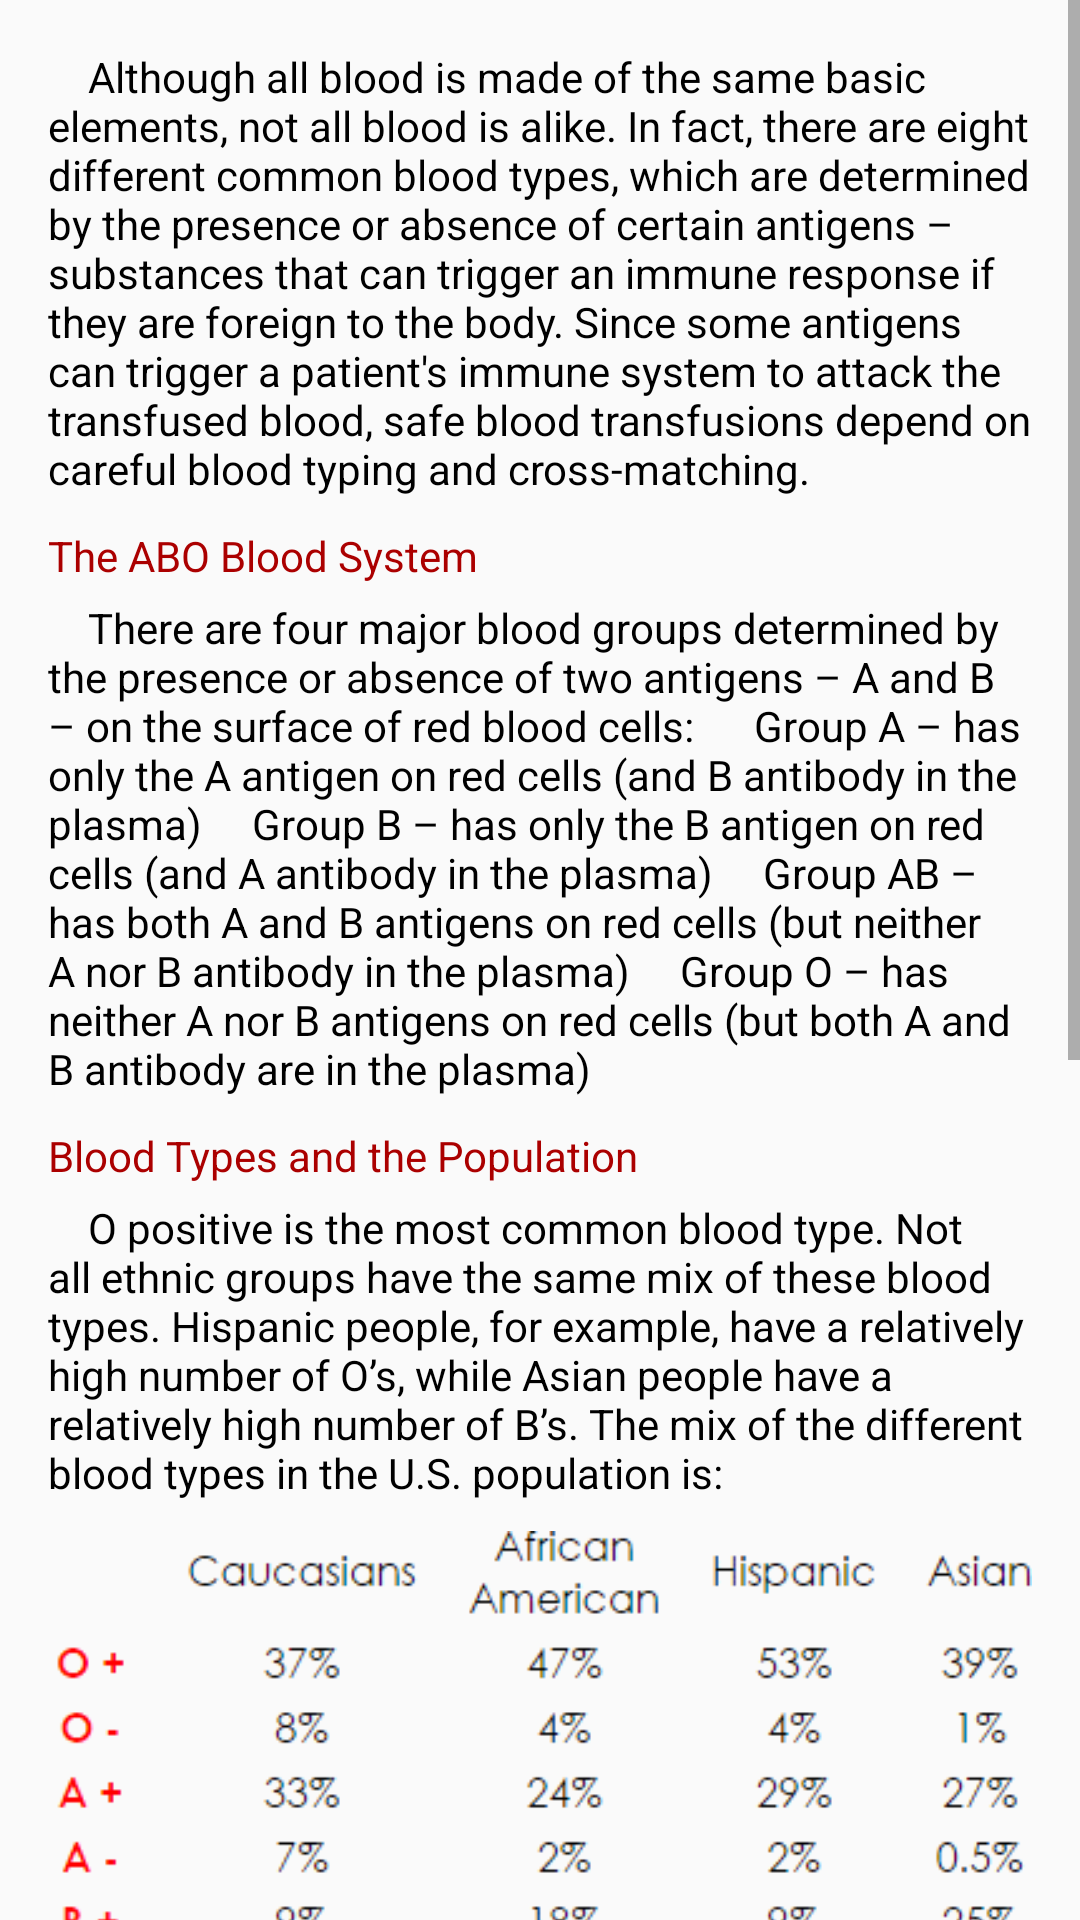

Here is an Android app screen rendered from its layout file. Give the layout XML and the strings, colors and styles it references.
<!-- AndroidManifest.xml: application theme AppTheme -->
<!-- res/layout/bloodtypesview.xml -->
<?xml version="1.0" encoding="utf-8"?>
<ScrollView xmlns:android="http://schemas.android.com/apk/res/android"
    android:orientation="vertical"
    android:layout_width="match_parent"
    android:layout_height="match_parent"

    >
    <LinearLayout
        android:layout_width="match_parent"
        android:layout_height="match_parent"
        android:orientation="vertical"
        android:padding="16dp"
        >
        <TextView
            android:layout_width="match_parent"
            android:layout_height="wrap_content"
            android:textColor="#000"
            android:text="    Although all blood is made of the same basic elements, not all blood is alike. In fact, there are eight different common blood types, which are determined by the presence or absence of certain antigens – substances that can trigger an immune response if they are foreign to the body. Since some antigens can trigger a patient's immune system to attack the transfused blood, safe blood transfusions depend on careful blood typing and cross-matching."
            />
        <TextView
            android:textColor="@color/colorPrimary"
            android:layout_marginTop="10dp"
            android:layout_width="match_parent"
            android:layout_height="wrap_content"
            android:text="The ABO Blood System"
            />
        <TextView
            android:layout_marginTop="5dp"
            android:layout_width="match_parent"
            android:layout_height="wrap_content"
            android:textColor="#000"
            android:text="    There are four major blood groups determined by the presence or absence of two antigens – A and B – on the surface of red blood cells:

    Group A – has only the A antigen on red cells (and B antibody in the plasma)
    Group B – has only the B antigen on red cells (and A antibody in the plasma)
    Group AB – has both A and B antigens on red cells (but neither A nor B antibody in the plasma)
    Group O – has neither A nor B antigens on red cells (but both A and B antibody are in the plasma)"
            />
        <TextView
            android:textColor="@color/colorPrimary"
            android:layout_marginTop="10dp"
            android:layout_width="match_parent"
            android:layout_height="wrap_content"
            android:text="Blood Types and the Population"
            />
        <TextView
            android:layout_marginTop="5dp"
            android:layout_width="match_parent"
            android:layout_height="wrap_content"
            android:textColor="#000"
            android:text="    O positive is the most common blood type. Not all ethnic groups have the same mix of these blood types. Hispanic people, for example, have a relatively high number of O’s, while Asian people have a relatively high number of B’s. The mix of the different blood types in the U.S. population is:"
            />
        <ImageView
            android:textColor="@color/colorPrimary"
            android:layout_marginTop="10dp"
            android:layout_width="match_parent"
            android:layout_height="200dp"
            android:layout_gravity="center"
            android:background="@drawable/bloodtypes2"
            />
        <TextView
            android:layout_marginTop="5dp"
            android:layout_width="match_parent"
            android:layout_height="wrap_content"
            android:textColor="#000"
            android:text="    Some patients require a closer blood match than that provided by the ABO positive/negative blood typing. For example, sometimes if the donor and recipient are from the same ethnic background the chance of a reaction can be reduced. That’s why an African-American blood donation may be the best hope for the needs of patients with sickle cell disease, 98 percent of whom are of African-American descent."
            />
        <TextView
            android:textColor="@color/colorPrimary"
            android:layout_marginTop="10dp"
            android:layout_width="match_parent"
            android:layout_height="wrap_content"
            android:text="How Is My Blood Type Determined? "
            />
        <TextView
            android:layout_marginTop="5dp"
            android:layout_width="match_parent"
            android:layout_height="wrap_content"
            android:textColor="#000"
            android:text="   It’s inherited. Like eye color, blood type is passed genetically from your parents. Whether your blood group is type A, B, AB or O is based on the blood types of your mother and father.
This chart shows the potential blood types you may inherit. "
            />
        <ImageView
            android:textColor="@color/colorPrimary"
            android:layout_marginTop="10dp"
            android:layout_width="match_parent"
            android:layout_height="150dp"
            android:layout_gravity="center"
            android:background="@drawable/childrenbloodgroups"
            />
    </LinearLayout>
</ScrollView>
<!-- resources referenced by this layout -->
<resources>
  <color name="colorPrimary">#ab0000</color>
  <!-- drawable bloodtypes2: gif bitmap (drawable-xxxhdpi, 8719 bytes) -->
  <!-- drawable childrenbloodgroups: png bitmap (drawable-xxxhdpi, 6600 bytes) -->
  <style name="AppTheme" parent="Theme.AppCompat.Light.DarkActionBar">
          
          <item name="colorPrimary">@color/colorPrimary</item>
          <item name="colorPrimaryDark">@color/colorPrimaryDark</item>
          <item name="colorAccent">@color/colorAccent</item>
      </style>
  <color name="colorPrimaryDark">#790000</color>
  <color name="colorAccent">#e53333</color>
</resources>
